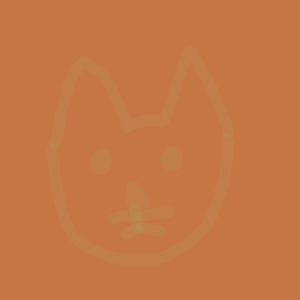

Values plotted in this chart, from the file beside it:
x, y, B, G, R
0, 0, 69, 118, 198
0, 1, 69, 118, 198
0, 2, 69, 118, 198
0, 3, 69, 118, 198
0, 4, 69, 118, 198
0, 5, 69, 118, 198
0, 6, 69, 118, 198
0, 7, 69, 118, 198
0, 8, 69, 118, 198
0, 9, 69, 118, 198
0, 10, 69, 118, 198
0, 11, 69, 118, 198
0, 12, 69, 118, 198
0, 13, 69, 118, 198
0, 14, 69, 118, 198
0, 15, 69, 118, 198
0, 16, 69, 118, 198
0, 17, 69, 118, 198
0, 18, 69, 118, 198
0, 19, 69, 118, 198
0, 20, 69, 118, 198
0, 21, 69, 118, 198
0, 22, 69, 118, 198
0, 23, 69, 118, 198
0, 24, 69, 118, 198
0, 25, 69, 118, 198
0, 26, 69, 118, 198
0, 27, 69, 118, 198
0, 28, 69, 118, 198
0, 29, 69, 118, 198
0, 30, 69, 118, 198
0, 31, 69, 118, 198
0, 32, 69, 118, 198
0, 33, 69, 118, 198
0, 34, 69, 118, 198
0, 35, 69, 118, 198
0, 36, 69, 118, 198
0, 37, 69, 118, 198
0, 38, 69, 118, 198
0, 39, 69, 118, 198
0, 40, 69, 118, 198
0, 41, 69, 118, 198
0, 42, 69, 118, 198
0, 43, 69, 118, 198
0, 44, 69, 118, 198
0, 45, 69, 118, 198
0, 46, 69, 118, 198
0, 47, 69, 118, 198
0, 48, 69, 118, 198
0, 49, 69, 118, 198
0, 50, 69, 118, 198
0, 51, 69, 118, 198
0, 52, 69, 118, 198
0, 53, 69, 118, 198
0, 54, 69, 118, 198
0, 55, 69, 118, 198
0, 56, 69, 118, 198
0, 57, 69, 118, 198
0, 58, 69, 118, 198
0, 59, 69, 118, 198
... 89,940 more rows
